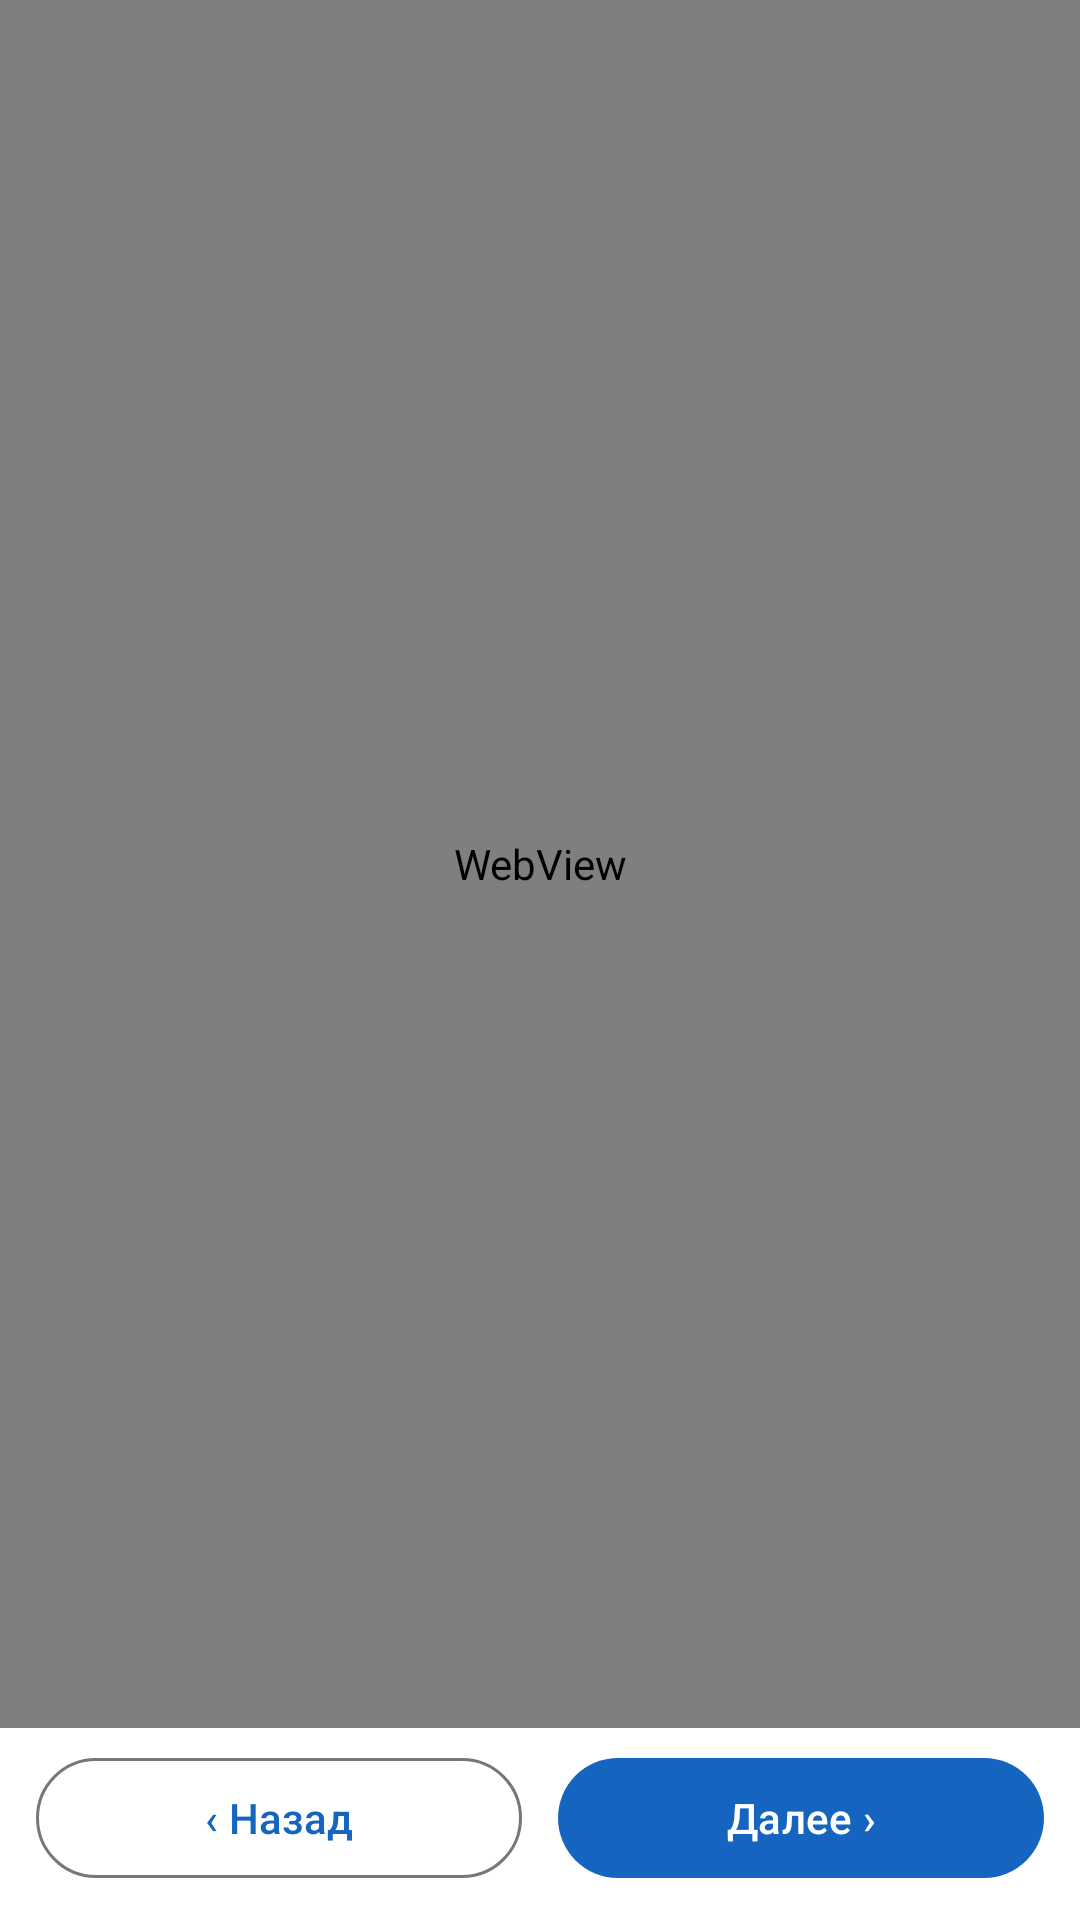

Android layout source for this screen:
<!-- AndroidManifest.xml: application theme Theme.BusinessTextbook -->
<!-- res/layout/fragment_chapter.xml -->
<?xml version="1.0" encoding="utf-8"?>
<LinearLayout xmlns:android="http://schemas.android.com/apk/res/android"
    xmlns:app="http://schemas.android.com/apk/res-auto"
    android:layout_width="match_parent"
    android:layout_height="match_parent"
    android:orientation="vertical">

    <FrameLayout
        android:layout_width="match_parent"
        android:layout_height="0dp"
        android:layout_weight="1">

        <WebView
            android:id="@+id/webView"
            android:layout_width="match_parent"
            android:layout_height="match_parent" />
    </FrameLayout>

    <LinearLayout
        android:layout_width="match_parent"
        android:layout_height="wrap_content"
        android:gravity="center_vertical"
        android:orientation="horizontal"
        android:paddingStart="12dp"
        android:paddingEnd="12dp"
        android:paddingTop="6dp"
        android:paddingBottom="10dp">

        <com.google.android.material.button.MaterialButton
            android:id="@+id/btnPrev"
            style="@style/Widget.Material3.Button.OutlinedButton"
            android:layout_width="0dp"
            android:layout_height="wrap_content"
            android:layout_marginEnd="6dp"
            android:layout_weight="1"
            android:text="@string/prev_chapter" />

        <com.google.android.material.button.MaterialButton
            android:id="@+id/btnNext"
            android:layout_width="0dp"
            android:layout_height="wrap_content"
            android:layout_marginStart="6dp"
            android:layout_weight="1"
            android:text="@string/next_chapter" />
    </LinearLayout>

</LinearLayout>
<!-- resources referenced by this layout -->
<resources>
  <string name="next_chapter">Далее ›</string>
  <string name="prev_chapter">‹ Назад</string>
  <style name="Theme.BusinessTextbook" parent="Theme.Material3.DayNight.NoActionBar">
          <item name="colorPrimary">@color/primary</item>
          <item name="colorOnPrimary">@color/white</item>
          <item name="colorSecondary">@color/secondary</item>
          <item name="colorSurface">@color/page_bg</item>
          <item name="colorOnSurface">@color/page_text</item>
          <item name="android:statusBarColor">@color/primary_dark</item>
          
          <item name="android:windowLightStatusBar">false</item>
          <item name="android:windowBackground">@color/page_bg</item>
      </style>
  <color name="primary">#1565C0</color>
  <color name="white">#FFFFFF</color>
  <color name="secondary">#00897B</color>
  <color name="page_bg">#FFFFFF</color>
  <color name="page_text">#202124</color>
  <color name="primary_dark">#0D47A1</color>
</resources>
